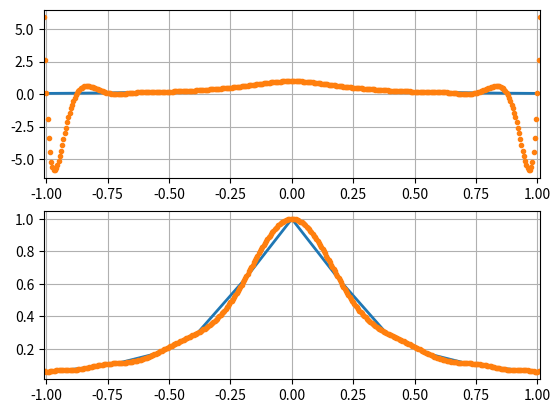

This chart was generated by the following Python code:
from numpy import * 
from scipy import * 
from matplotlib.pyplot import *

# polynomial interpolation in equispaced and Chebyshev pts

N = 16
xx = arange(-1.01,1.01+0.005,0.005)
i1 = arange(0,N+1)
xe = -1.0 + 2.0*i1/N  
xc = cos(pi*i1/N)    
ue = 1.0/( 1 + 16*xe**2 )
uc = 1.0/( 1 + 16*xc**2 )
uu = 1.0/( 1 + 16*xx**2 )
pe = polyfit(xe,ue,N)
pc = polyfit(xc,uc,N)
ppe = polyval(pe,xx)
ppc = polyval(pc,xx)

figure(1)
subplot(211)
plot(xe,ue,linewidth=2)
plot(xx,ppe,'.')
xlim(-1.01,1.01)
grid(True)
subplot(212)
plot(xc,uc,linewidth=2)
plot(xx,ppc,'.')
xlim(-1.01,1.01)
grid(True)

show()
